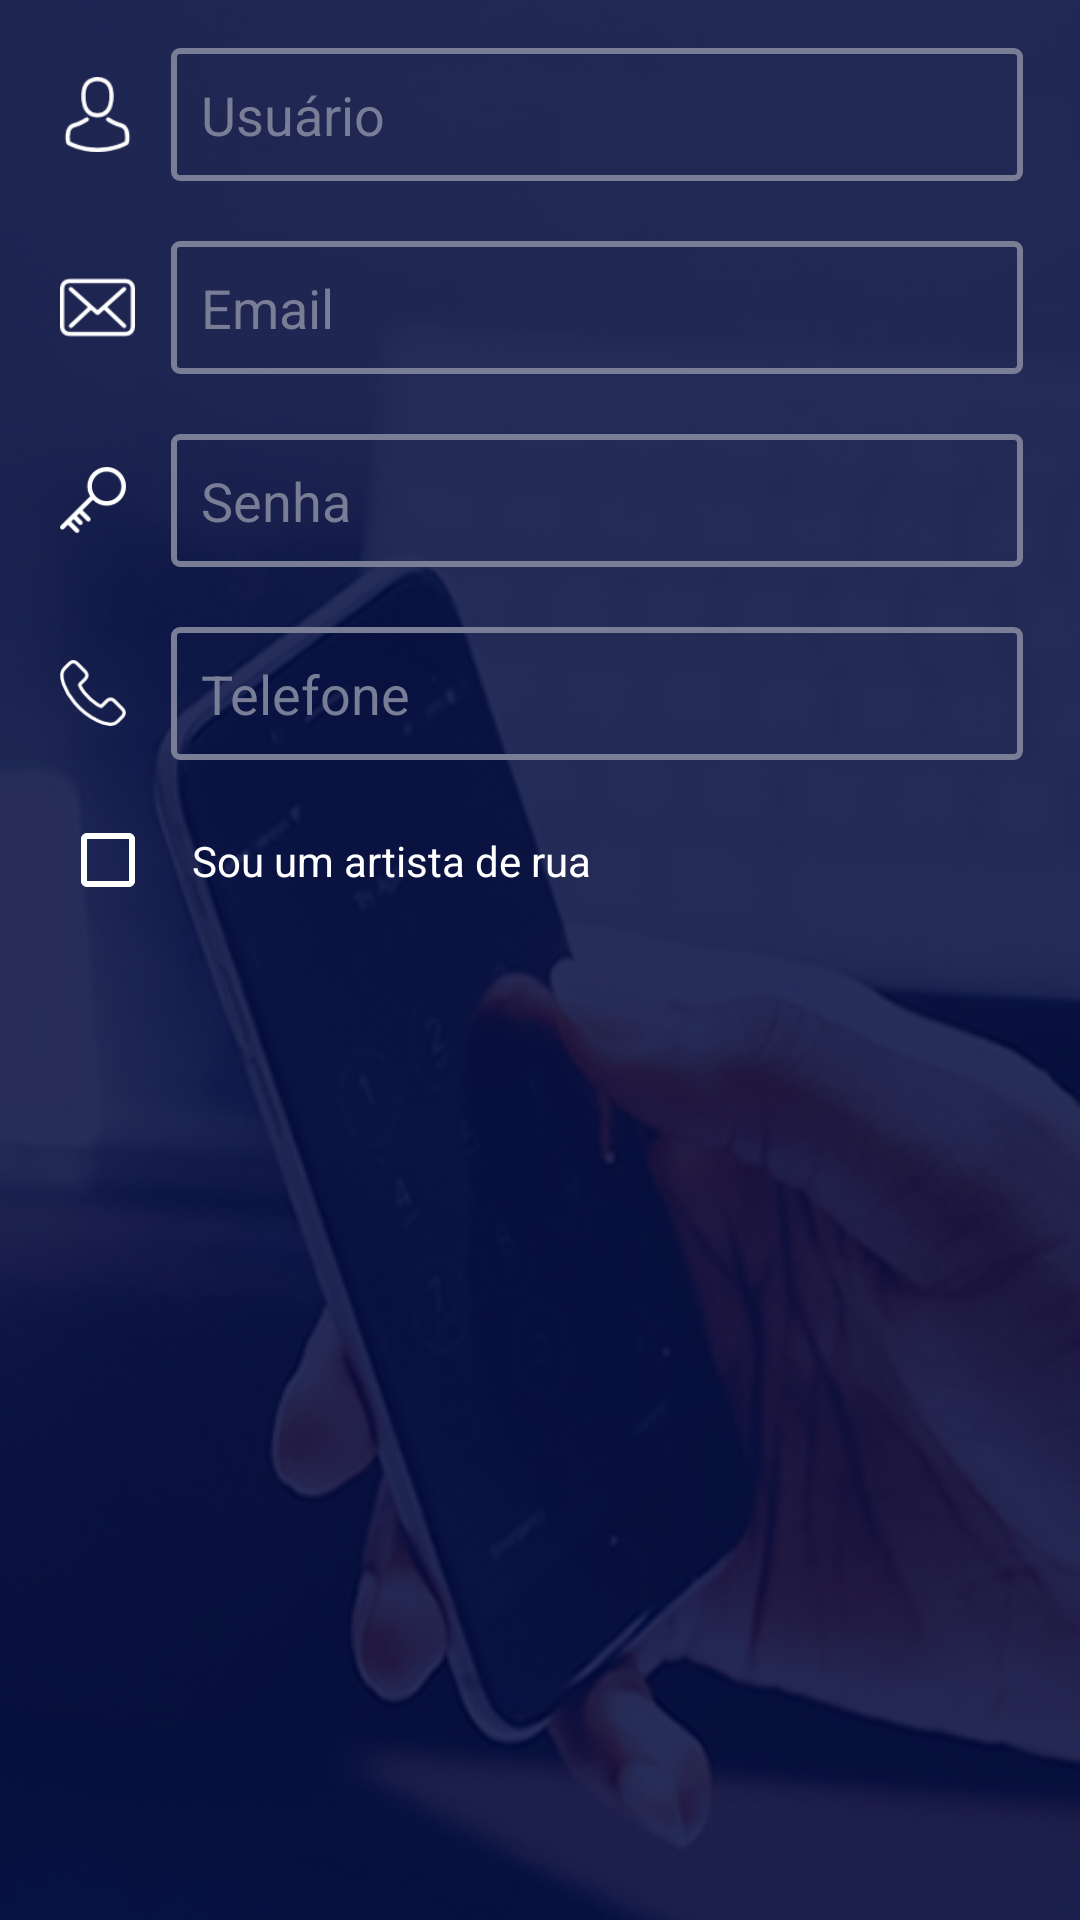

This screen was rendered from an Android layout file. Write that file and the resources it references.
<!-- AndroidManifest.xml: application theme AppTheme -->
<!-- res/layout/cadastro_dados.xml -->
<?xml version="1.0" encoding="utf-8"?>
<androidx.constraintlayout.widget.ConstraintLayout xmlns:android="http://schemas.android.com/apk/res/android"
    xmlns:app="http://schemas.android.com/apk/res-auto"
    android:layout_width="match_parent"
    android:layout_height="match_parent"
    android:orientation="vertical"
    android:background="@drawable/background">

    <GridLayout
        android:id="@+id/grid_form_cadastro_dados"
        android:layout_width="match_parent"
        android:layout_height="wrap_content"
        android:layout_marginTop="16dp"
        android:layout_marginEnd="16dp"
        android:layout_marginStart="20dp"
        app:layout_constraintTop_toTopOf="parent"
        app:layout_constraintStart_toStartOf="parent"
        android:columnCount="2">

        <ImageView
            android:layout_width="25dp"
            android:layout_height="25dp"
            android:layout_marginEnd="12dp"
            android:layout_gravity="center_vertical"
            android:src="@drawable/avatar"/>

        <EditText
            android:id="@+id/edit_text_usuario"
            android:layout_width="match_parent"
            android:layout_height="wrap_content"
            android:drawablePadding="20dp"
            android:layout_marginEnd="40dp"
            android:maxLength="50"
            android:singleLine="true"
            android:imeOptions="actionNext"
            android:background="@drawable/shape_input"
            android:backgroundTint="@color/hint_text_color"
            android:hint="@string/edit_text_usuario"
            android:textColorHint="@color/hint_text_color"
            android:textColor="@color/whiteColor" />

        <ImageView
            android:layout_width="25dp"
            android:layout_height="25dp"
            android:layout_marginTop="20dp"
            android:layout_gravity="center_vertical"
            android:src="@drawable/envelope"/>

        <EditText
            android:id="@+id/edit_text_email"
            android:layout_width="match_parent"
            android:layout_height="wrap_content"
            android:layout_marginTop="20dp"
            android:layout_marginEnd="40dp"
            android:drawableTint="@color/colorContent"
            android:hint="@string/edit_text_email"
            android:inputType="textEmailAddress"
            android:maxLength="50"
            android:singleLine="true"
            android:background="@drawable/shape_input"
            android:backgroundTint="@color/hint_text_color"
            android:textColor="@color/whiteColor"
            android:textColorHint="@color/hint_text_color" />

        <ImageView
            android:layout_width="22dp"
            android:layout_height="22dp"
            android:layout_marginTop="20dp"
            android:layout_gravity="center_vertical"
            android:src="@drawable/key"/>

        <EditText
            android:id="@+id/edit_text_senha"
            android:layout_width="match_parent"
            android:layout_height="wrap_content"
            android:layout_marginTop="20dp"
            android:layout_marginEnd="40dp"
            android:hint="@string/edit_text_senha"
            android:inputType="textPassword"
            android:maxLength="20"
            android:background="@drawable/shape_input"
            android:backgroundTint="@color/hint_text_color"
            android:singleLine="true"
            android:textColor="@color/whiteColor"
            android:textColorHint="@color/hint_text_color" />

        <ImageView
            android:layout_width="22dp"
            android:layout_height="22dp"
            android:layout_marginTop="20dp"
            android:backgroundTint="@color/colorPrimary"
            android:layout_gravity="center_vertical"
            android:src="@drawable/telephone"/>

        <EditText
            android:id="@+id/edit_text_telefone"
            android:layout_width="match_parent"
            android:layout_height="wrap_content"
            android:layout_marginTop="20dp"
            android:layout_marginEnd="40dp"
            android:hint="@string/edit_text_telefone"
            android:inputType="phone"
            android:maxLength="20"
            android:singleLine="true"
            android:textColor="@color/whiteColor"
            android:background="@drawable/shape_input"
            android:backgroundTint="@color/hint_text_color"
            android:textColorHint="@color/hint_text_color" />
    </GridLayout>

    <CheckBox
        android:layout_width="wrap_content"
        android:layout_height="wrap_content"
        app:layout_constraintTop_toBottomOf="@id/grid_form_cadastro_dados"
        app:layout_constraintStart_toStartOf="@id/grid_form_cadastro_dados"
        android:layout_marginTop="12dp"
        android:text="@string/check_artista"
        android:textColor="@color/whiteColor"
        android:padding="12dp"
        android:buttonTint="@color/whiteColor"/>
</androidx.constraintlayout.widget.ConstraintLayout>
<!-- resources referenced by this layout -->
<resources>
  <color name="colorContent">#df5121</color>
  <color name="colorPrimary">#0A113E</color>
  <color name="hint_text_color">#797E96</color>
  <color name="whiteColor">#FFFFFF</color>
  <!-- drawable avatar: png bitmap (drawable, 1513 bytes) -->
  <!-- drawable background: png bitmap (drawable, 514805 bytes) -->
  <!-- drawable envelope: png bitmap (drawable, 1352 bytes) -->
  <!-- drawable key: png bitmap (drawable, 1270 bytes) -->
  <!-- drawable shape_input (drawable) -->
  <?xml version="1.0" encoding="utf-8"?>
  <shape xmlns:android="http://schemas.android.com/apk/res/android" android:shape="rectangle">
      <corners android:radius="2dp"/>
      <padding android:bottom="10dp" android:left="10dp" android:right="10dp" android:top="10dp"/>
      <solid android:color="@color/transparentColor"/>
      <stroke android:color="@color/colorAccent" android:width="2dp"/>
  </shape>
  <!-- drawable telephone: png bitmap (drawable, 1450 bytes) -->
  <string name="check_artista">Sou um artista de rua</string>
  <string name="edit_text_email">Email</string>
  <string name="edit_text_senha">Senha</string>
  <string name="edit_text_telefone">Telefone</string>
  <string name="edit_text_usuario">Usuário</string>
  <style name="AppTheme" parent="Theme.AppCompat.Light.NoActionBar">
          
          <item name="colorPrimary">@color/colorPrimary</item>
          <item name="colorPrimaryDark">@color/colorPrimaryDark</item>
          <item name="colorAccent">@color/colorAccent</item>
      </style>
  <color name="transparentColor">@android:color/transparent</color>
  <color name="colorAccent">#DC420F</color>
  <color name="colorPrimaryDark">#0A1131</color>
</resources>
